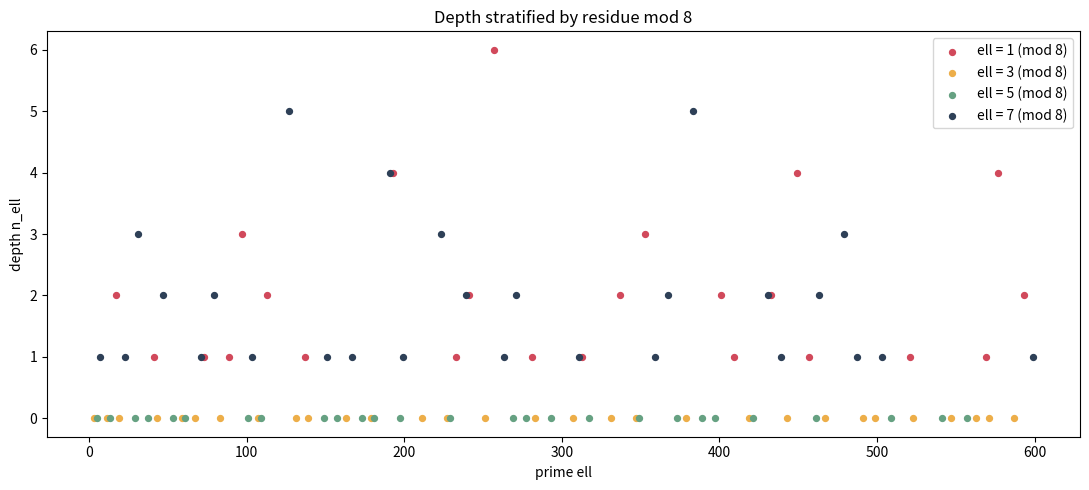

The matplotlib source for this figure:
"""Scatter plot of depth n_ell colored by residue class mod 8."""
import matplotlib.pyplot as plt


def v2(n: int) -> int:
    c = 0
    while n % 2 == 0:
        n //= 2
        c += 1
    return c


def is_prime(x: int) -> bool:
    if x < 2:
        return False
    d = 2
    while d * d <= x:
        if x % d == 0:
            return False
        d += 1
    return True


primes = [p for p in range(3, 600, 2) if is_prime(p)]
depths = [v2((p * p - 1) // 8) for p in primes]
res = [p % 8 for p in primes]
colors = {1: "#d1495b", 3: "#edae49", 5: "#66a182", 7: "#2e4057"}
plt.figure(figsize=(11, 5))
for r in (1, 3, 5, 7):
    xs = [p for p, rr in zip(primes, res) if rr == r]
    ys = [d for d, rr in zip(depths, res) if rr == r]
    plt.scatter(xs, ys, s=18, label=f"ell = {r} (mod 8)", color=colors[r])
plt.xlabel("prime ell")
plt.ylabel("depth n_ell")
plt.title("Depth stratified by residue mod 8")
plt.legend()
plt.tight_layout()
plt.savefig("depth_residue.png", dpi=150)
print("wrote depth_residue.png")
